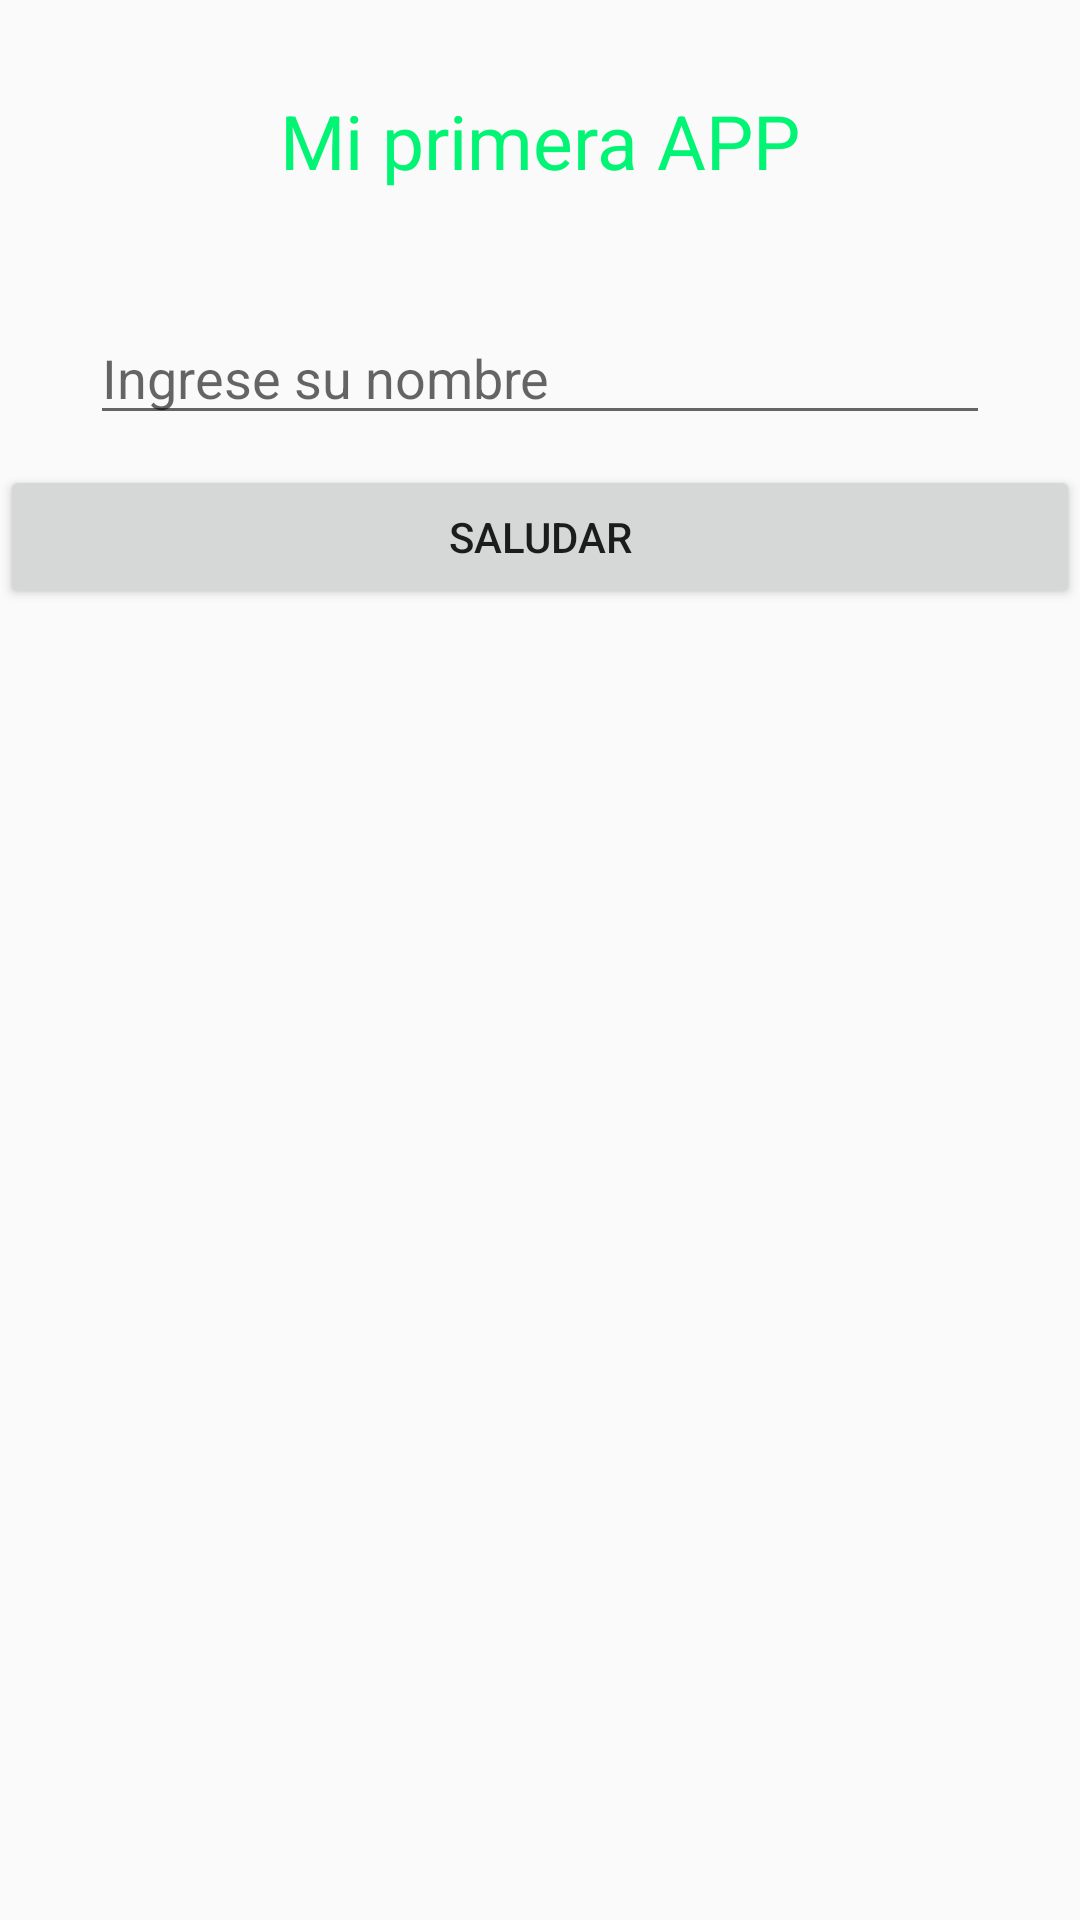

This screen was rendered from an Android layout file. Write that file and the resources it references.
<!-- AndroidManifest.xml: application theme Theme.AppCompat.Light.NoActionBar -->
<!-- res/layout/activity_main.xml -->
<LinearLayout
    android:layout_width="match_parent"
    android:layout_height="match_parent"
    android:orientation="vertical"
    xmlns:android="http://schemas.android.com/apk/res/android">

    <TextView
        android:layout_width="wrap_content"
        android:layout_height="wrap_content"
        android:text="Mi primera APP"
        android:layout_gravity="center_horizontal"
        android:textSize="25sp"
        android:textColor="#01f474"
        android:layout_margin="20dp"
        android:padding="10dp"
        />

    <EditText
        android:layout_width="300dp"
        android:layout_height="wrap_content"
        android:hint="Ingrese su nombre"
        android:layout_margin="10dp"
        android:layout_gravity="center_horizontal"
        />

    <Button
        android:layout_width="match_parent"
        android:layout_height="wrap_content"
        android:text="Saludar"/>


</LinearLayout>
<!-- resources referenced by this layout -->
<resources>

</resources>
